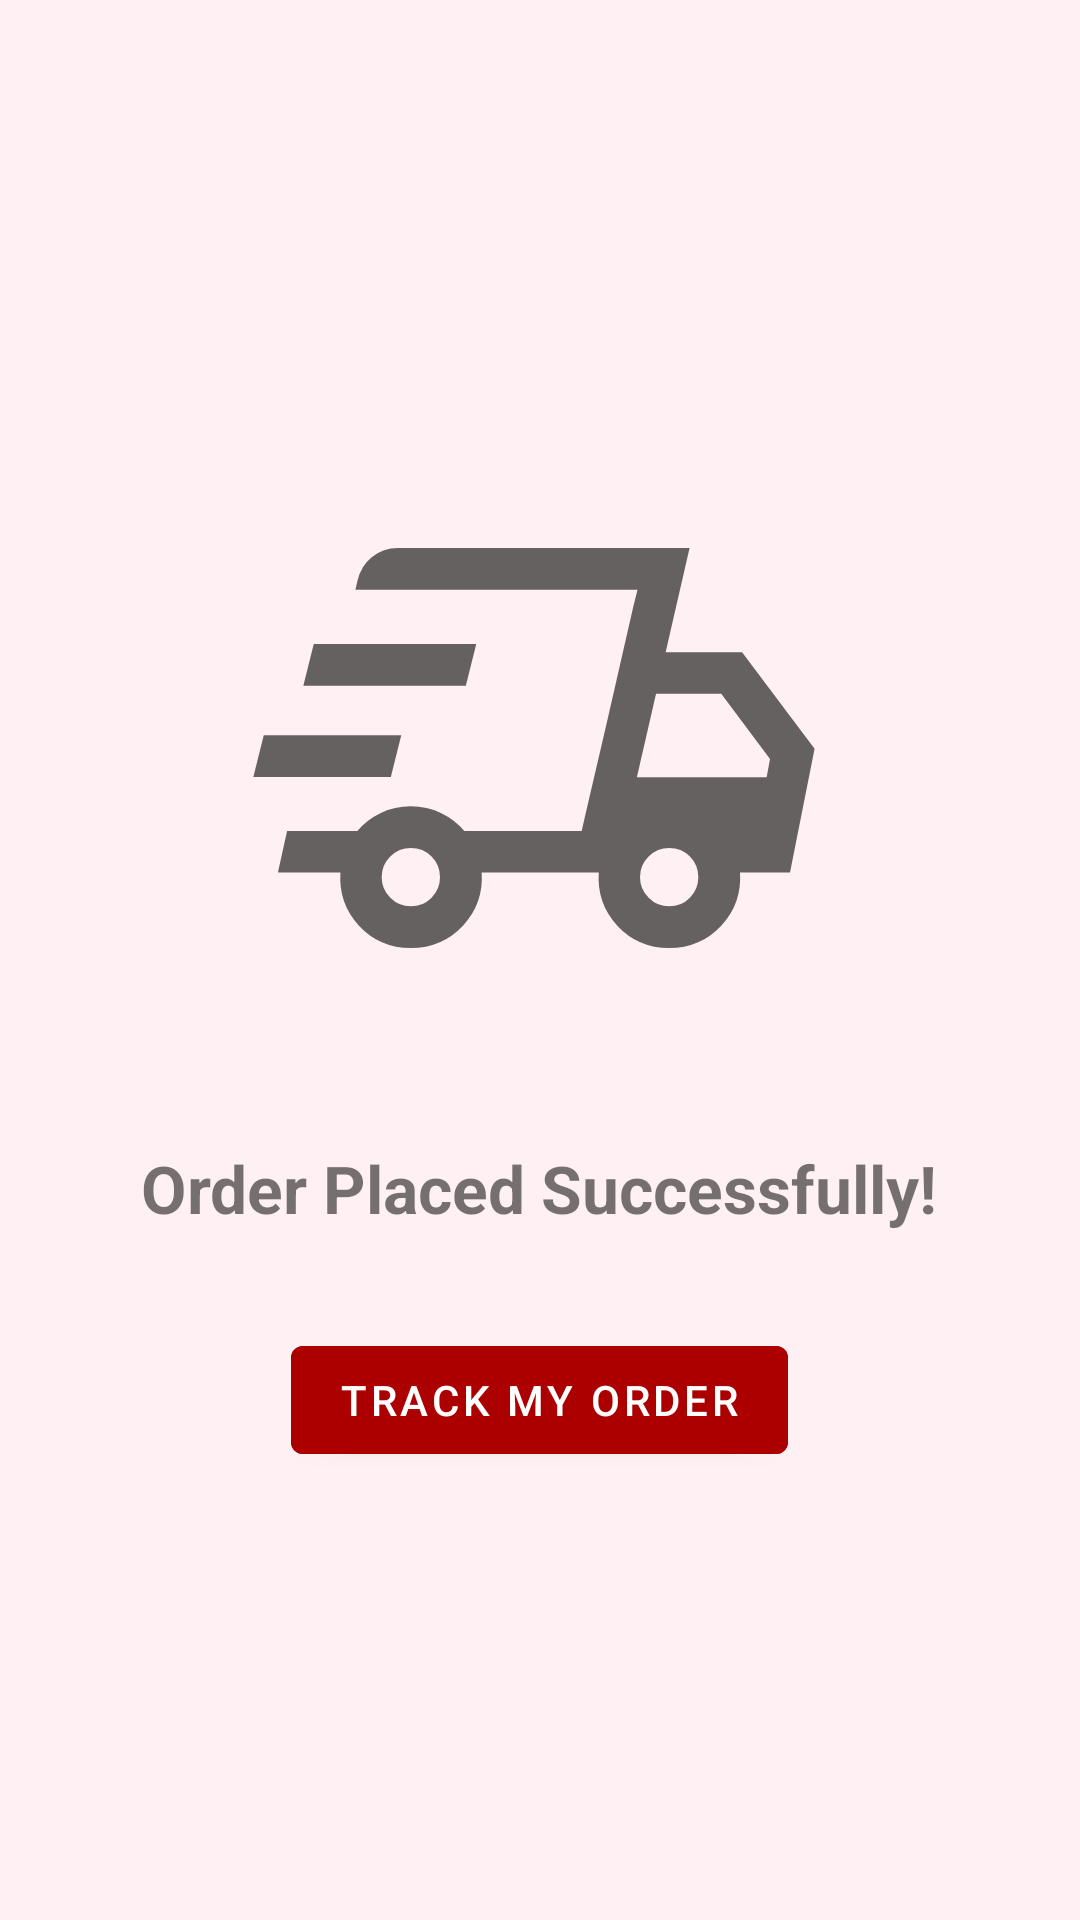

The Android layout XML behind this screen, and the referenced resources:
<!-- AndroidManifest.xml: application theme Theme.CodeCupApp -->
<!-- res/layout/fragment_order_success.xml -->
<?xml version="1.0" encoding="utf-8"?>
<LinearLayout xmlns:android="http://schemas.android.com/apk/res/android"
    android:orientation="vertical"
    android:background="@color/pinkBackground"
    android:gravity="center"
    android:padding="24dp"
    android:layout_width="match_parent"
    android:layout_height="match_parent">

    <ImageView
        android:id="@+id/imageLogo"
        android:layout_width="200dp"
        android:layout_height="200dp"
        android:src="@drawable/delivery_truck_speed_40px"
        android:contentDescription="Logo"
        android:layout_marginBottom="32dp"
        android:scaleType="fitCenter" />

    <TextView
        android:id="@+id/textOrderSuccess"
        android:layout_width="wrap_content"
        android:layout_height="wrap_content"
        android:text="Order Placed Successfully!"
        android:textSize="22sp"
        android:textStyle="bold"
        android:layout_marginBottom="32dp" />

    <com.google.android.material.button.MaterialButton
        android:id="@+id/btnTrackOrder"
        android:layout_width="wrap_content"
        android:layout_height="wrap_content"
        android:text="Track My Order"
        android:backgroundTint="@color/redIcon"
        android:textColor="@android:color/white" />

</LinearLayout>
<!-- resources referenced by this layout -->
<resources>
  <color name="pinkBackground">#FFF1F3</color>
  <color name="redIcon">#AC0000</color>
  <!-- drawable delivery_truck_speed_40px (drawable) -->
  <vector xmlns:android="http://schemas.android.com/apk/res/android"
      android:width="40dp"
      android:height="40dp"
      android:viewportWidth="960"
      android:viewportHeight="960"
      android:tint="?attr/colorControlNormal">
    <path
        android:fillColor="@android:color/black"
        android:pathData="M273.33,800Q223.33,800 190.33,764.33Q157.33,728.67 160.67,679.33L60.67,679.33L75.33,612.67L187.67,612.67Q203.33,594.33 225.33,583.83Q247.33,573.33 273.33,573.33Q299.33,573.33 321.33,583.83Q343.33,594.33 359,612.67L546.67,612.67L636,226.67L184.67,226.67L188,212.33Q193.33,189 211.17,174.5Q229,160 252.67,160L719.33,160L681,326.67L803.33,326.67L919.33,481.33L880,679.33L800,679.33Q803.33,728.67 770,764.33Q736.67,800 686.67,800Q636.67,800 603.67,764.33Q570.67,728.67 574,679.33L386.67,679.33Q390,728.67 356.67,764.33Q323.33,800 273.33,800ZM635,526.67L842.67,526.67L848,497.67L770,393.33L665.67,393.33L635,526.67ZM629.33,253.67L636,226.67L636,226.67L546.67,612.67L546.67,612.67L552.67,586.33L552.67,586.33L586.67,440.33L586.67,440.33L629.33,253.67ZM21.33,526.33L38,459.67L258,459.67L241.33,526.33L21.33,526.33ZM101.33,380.33L118,313.67L378,313.67L361.33,380.33L101.33,380.33ZM273.33,733.33Q293,733.33 306.5,719.5Q320,705.67 320,686.67Q320,667 306.5,653.5Q293,640 273.33,640Q254.33,640 240.5,653.5Q226.67,667 226.67,686.67Q226.67,705.67 240.5,719.5Q254.33,733.33 273.33,733.33ZM686.67,733.33Q706.33,733.33 719.83,719.5Q733.33,705.67 733.33,686.67Q733.33,667 719.83,653.5Q706.33,640 686.67,640Q667.67,640 653.83,653.5Q640,667 640,686.67Q640,705.67 653.83,719.5Q667.67,733.33 686.67,733.33Z"/>
  </vector>
  <style name="Theme.CodeCupApp" parent="Theme.MaterialComponents.DayNight.NoActionBar">
          <item name="android:windowSplashScreenBackground">@android:color/transparent</item>
          <item name="android:windowSplashScreenAnimatedIcon">@null</item>
          <item name="android:windowSplashScreenBrandingImage">@null</item>
      </style>
</resources>
